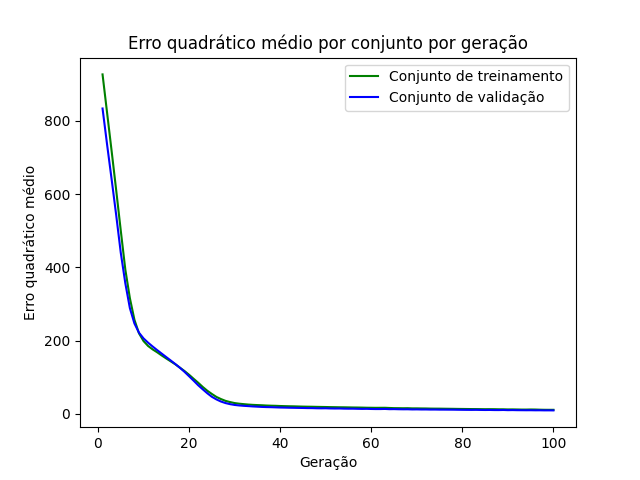

The data file committed next to this chart (first rows):
epoch, loss_train, loss_val
1, 927, 833.9
2, 821.8, 735.2
3, 717.1, 639.9
4, 610.2, 542.5
5, 500.6, 440.2
6, 394.3, 356.8
7, 316.1, 288.8
8, 257.1, 246.9
9, 220, 221.8
10, 198.9, 206.2
11, 185.5, 194.4
12, 176.1, 184
13, 168.2, 174.1
14, 159.5, 164.5
15, 151.2, 155
16, 143.3, 145.5
17, 135.3, 135.9
18, 126.1, 125.8
19, 117, 114.8
20, 106.9, 102.8
21, 95.86, 90.73
22, 85.12, 78.2
23, 73.59, 67.13
24, 63.25, 56.36
25, 54.49, 46.78
26, 46.39, 39.62
27, 40.54, 33.77
28, 35.6, 29.58
29, 32.32, 26.62
30, 29.58, 24.47
31, 27.89, 23.08
32, 26.65, 22.09
33, 25.52, 21.29
34, 24.68, 20.41
35, 24.1, 19.77
36, 23.58, 19.09
37, 22.89, 18.64
38, 22.42, 18.39
39, 22.1, 17.92
40, 21.57, 17.47
41, 21.2, 17.21
42, 20.88, 16.88
43, 20.66, 16.66
44, 20.27, 16.42
45, 19.93, 16.19
46, 19.69, 15.89
47, 19.55, 15.81
48, 19.24, 15.41
49, 19.03, 15.24
50, 18.82, 15.38
51, 18.54, 14.91
52, 18.35, 14.72
53, 18.12, 14.8
54, 18.01, 14.39
55, 17.78, 14.22
56, 17.55, 14.24
57, 17.41, 13.93
58, 17.19, 13.69
59, 16.87, 13.85
60, 16.75, 13.46
... 40 more rows
